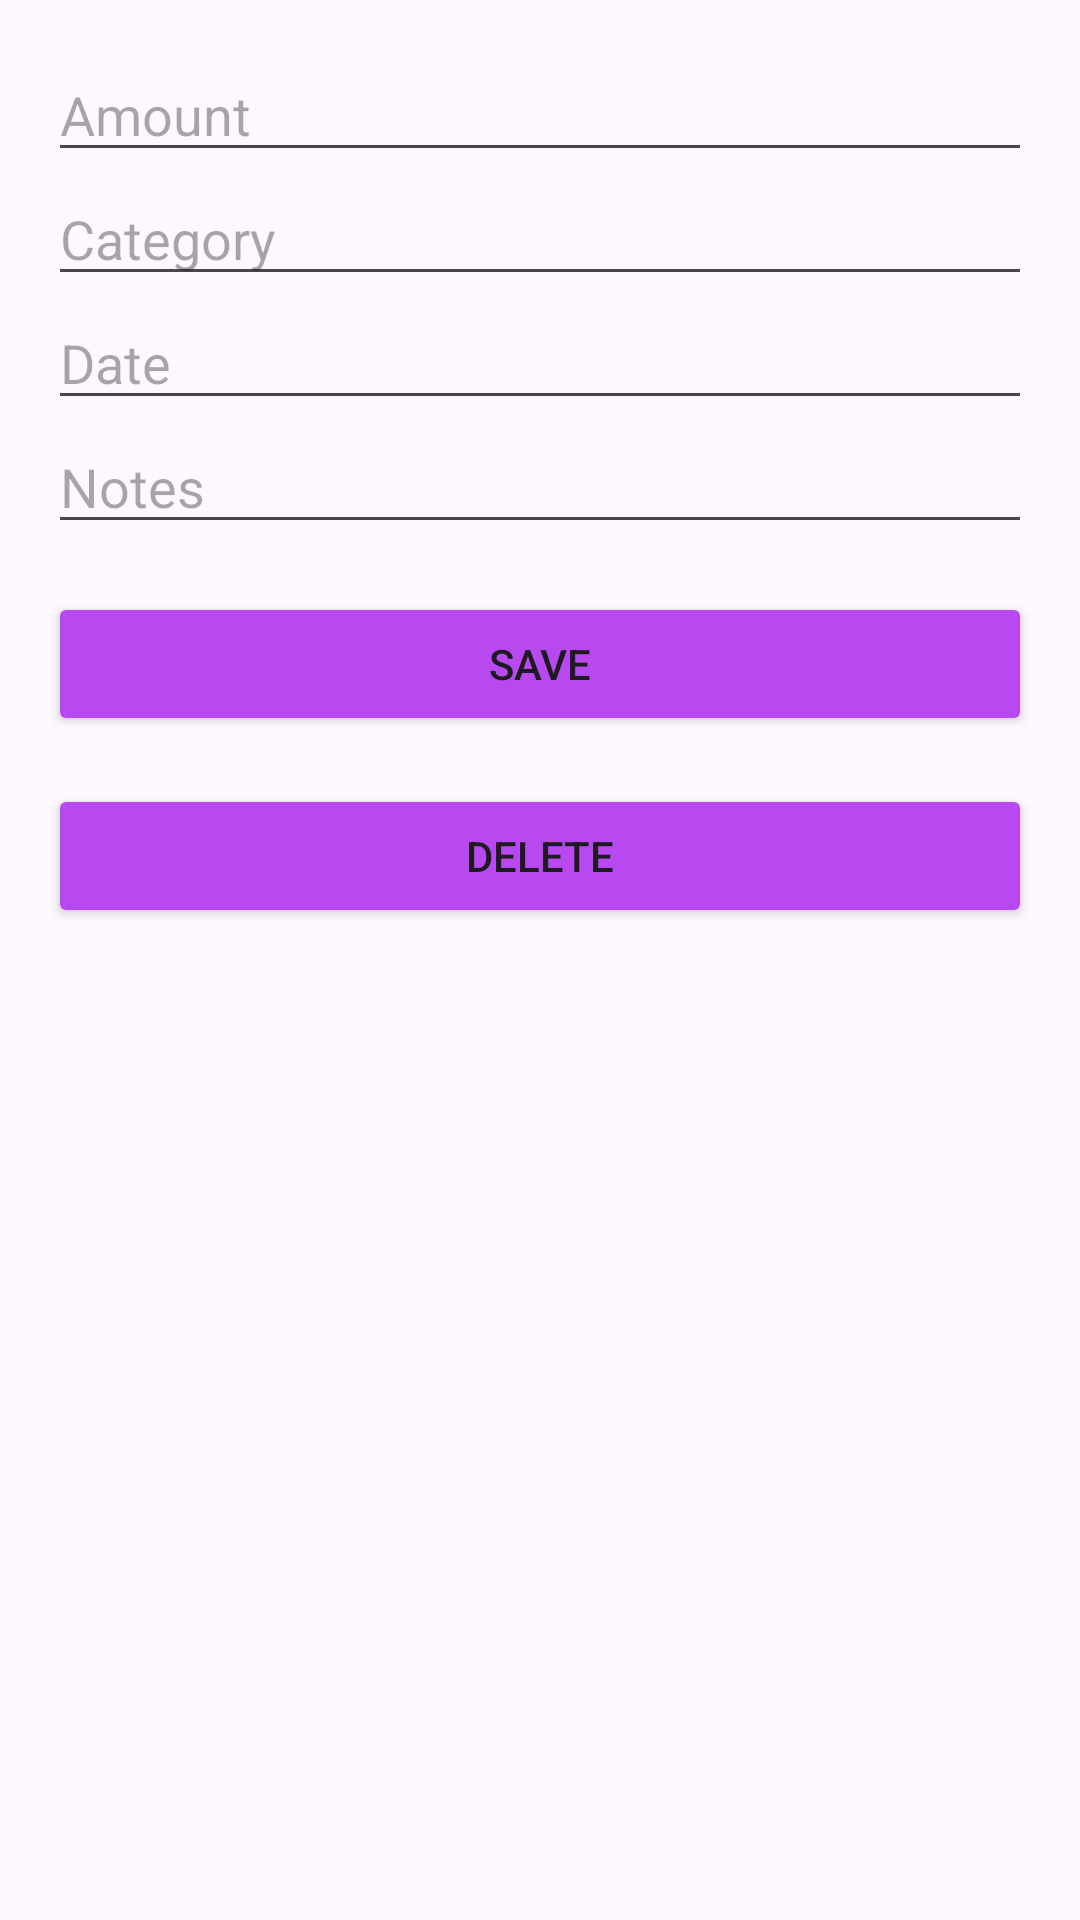

Write the Android layout XML for this screen, with the resource values it uses.
<!-- AndroidManifest.xml: application theme Theme.ExpenseTracker -->
<!-- res/layout/activity_edit_expense.xml -->
<?xml version="1.0" encoding="utf-8"?>
<ScrollView xmlns:android="http://schemas.android.com/apk/res/android"
    android:layout_width="match_parent"
    android:layout_height="match_parent"
    android:padding="16dp">

    <LinearLayout
        android:layout_width="match_parent"
        android:layout_height="wrap_content"
        android:orientation="vertical">

        <EditText
            android:id="@+id/editTextAmount"
            android:layout_width="match_parent"
            android:layout_height="wrap_content"
            android:hint="Amount"
            android:inputType="numberDecimal" />

        <EditText
            android:id="@+id/editTextCategory"
            android:layout_width="match_parent"
            android:layout_height="wrap_content"
            android:hint="Category"
            android:inputType="text" />

        <EditText
            android:id="@+id/editTextDate"
            android:layout_width="match_parent"
            android:layout_height="wrap_content"
            android:hint="Date"
            android:inputType="date" />

        <EditText
            android:id="@+id/editTextNotes"
            android:layout_width="match_parent"
            android:layout_height="wrap_content"
            android:hint="Notes"
            android:inputType="textMultiLine" />

        <Button
            android:id="@+id/buttonSave"
            android:layout_width="match_parent"
            android:layout_height="wrap_content"
            android:text="Save"
            android:layout_marginTop="16dp" />

        <Button
            android:id="@+id/buttonDelete"
            android:layout_width="match_parent"
            android:layout_height="wrap_content"
            android:text="Delete"
            android:layout_marginTop="16dp" />
    </LinearLayout>
</ScrollView>
<!-- resources referenced by this layout -->
<resources>
  <style name="Theme.ExpenseTracker" parent="Base.Theme.ExpenseTracker" />
  <style name="Base.Theme.ExpenseTracker" parent="Theme.Material3.DayNight.NoActionBar">
          
          <item name="colorPrimary">@color/button_color</item>
          <item name="colorPrimaryVariant">@color/button_color</item>
          <item name="colorOnPrimary">@android:color/white</item>
          <item name="colorSecondary">@color/button_color</item>
          <item name="colorSecondaryVariant">@color/button_color</item>
          <item name="colorOnSecondary">@android:color/white</item>
          <item name="android:colorButtonNormal">@color/button_color</item>
      </style>
  <color name="button_color">#B848EF</color>
</resources>
